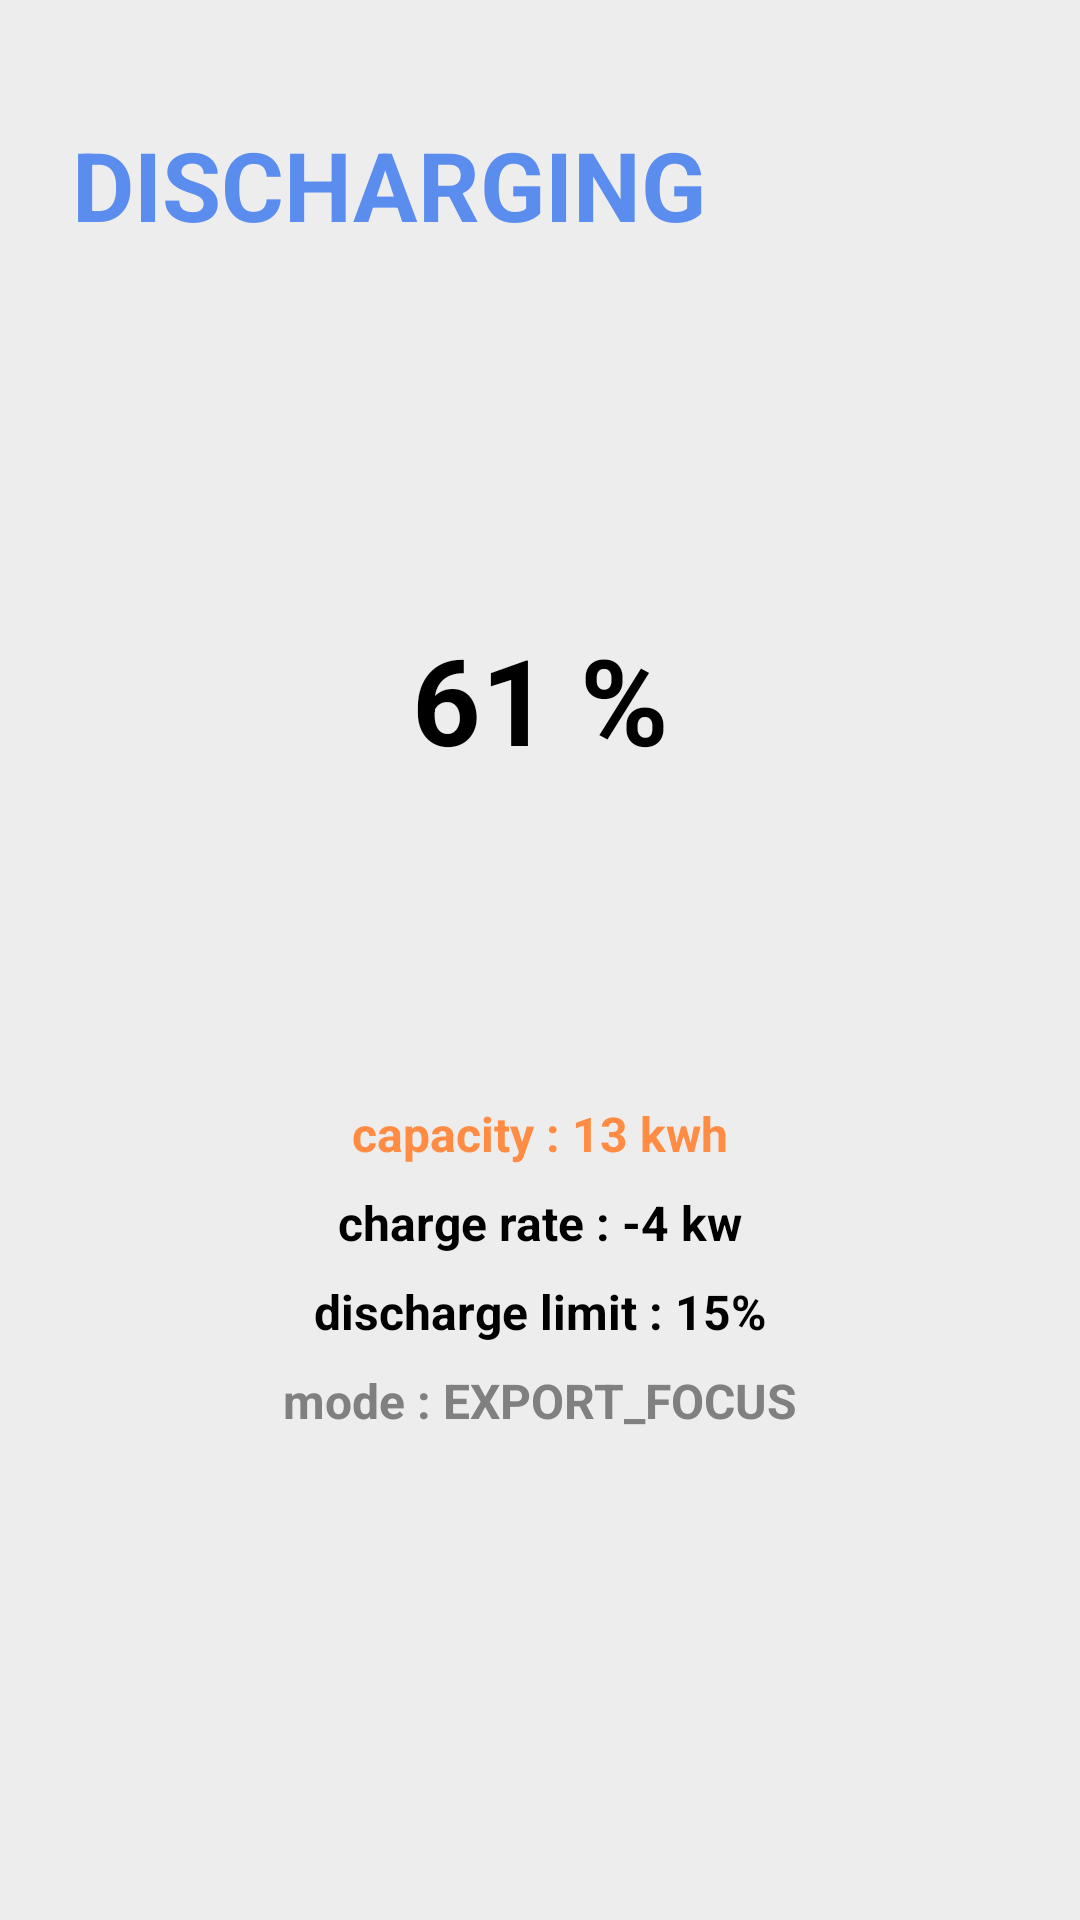

Layout XML and referenced resources for this Android screen:
<!-- AndroidManifest.xml: application theme Theme.Hochet -->
<!-- res/layout/fragment_device.xml -->
<?xml version="1.0" encoding="utf-8"?>
<androidx.constraintlayout.widget.ConstraintLayout
    xmlns:android="http://schemas.android.com/apk/res/android"
    xmlns:app="http://schemas.android.com/apk/res-auto"
    android:layout_width="match_parent"
    android:layout_height="match_parent"
    android:background="#EDEDED">


    <TextView
        android:id="@+id/etat"
        android:layout_width="wrap_content"
        android:layout_height="wrap_content"
        android:text="DISCHARGING"
        android:textSize="32sp"
        android:textStyle="bold"
        android:textColor="#5B8DEF"
        android:layout_marginTop="40dp"
        android:layout_marginStart="24dp"
        app:layout_constraintTop_toTopOf="parent"
        app:layout_constraintStart_toStartOf="parent"/>


    <com.google.android.material.progressindicator.CircularProgressIndicator
        android:id="@+id/circularProgress"
        android:layout_width="220dp"
        android:layout_height="220dp"
        android:indeterminate="false"
        android:progress="61"
        android:max="100"
        app:indicatorSize="220dp"
        app:indicatorInset="0dp"
        app:trackThickness="12dp"
        app:indicatorColor="#FF0000"
        app:trackColor="#00000000"
        app:layout_constraintTop_toBottomOf="@id/etat"
        app:layout_constraintStart_toStartOf="parent"
        app:layout_constraintEnd_toEndOf="parent"
        android:layout_marginTop="40dp"/>


    <TextView
        android:id="@+id/level"
        android:layout_width="wrap_content"
        android:layout_height="wrap_content"
        android:text="61 %"
        android:textSize="40sp"
        android:textStyle="bold"
        android:textColor="#000000"
        app:layout_constraintTop_toTopOf="@id/circularProgress"
        app:layout_constraintBottom_toBottomOf="@id/circularProgress"
        app:layout_constraintStart_toStartOf="@id/circularProgress"
        app:layout_constraintEnd_toEndOf="@id/circularProgress"/>


    <TextView
        android:id="@+id/Capacity"
        android:layout_width="wrap_content"
        android:layout_height="wrap_content"
        android:text="capacity : 13 kwh"
        android:textColor="#FF8C42"
        android:textSize="16sp"
        android:textStyle="bold"
        app:layout_constraintTop_toBottomOf="@id/circularProgress"
        app:layout_constraintStart_toStartOf="parent"
        app:layout_constraintEnd_toEndOf="parent"
        android:layout_marginTop="24dp"/>

    <TextView
        android:id="@+id/ChargeRate"
        android:layout_width="wrap_content"
        android:layout_height="wrap_content"
        android:text="charge rate : -4 kw"
        android:textSize="16sp"
        android:textStyle="bold"
        android:textColor="#000000"
        app:layout_constraintTop_toBottomOf="@id/Capacity"
        app:layout_constraintStart_toStartOf="parent"
        app:layout_constraintEnd_toEndOf="parent"
        android:layout_marginTop="8dp"/>

    <TextView
        android:id="@+id/DischargeLimit"
        android:layout_width="wrap_content"
        android:layout_height="wrap_content"
        android:text="discharge limit : 15%"
        android:textSize="16sp"
        android:textStyle="bold"
        android:textColor="#000000"
        app:layout_constraintTop_toBottomOf="@id/ChargeRate"
        app:layout_constraintStart_toStartOf="parent"
        app:layout_constraintEnd_toEndOf="parent"
        android:layout_marginTop="8dp"/>

    <TextView
        android:id="@+id/mode"
        android:layout_width="wrap_content"
        android:layout_height="wrap_content"
        android:text="mode : EXPORT_FOCUS"
        android:textSize="16sp"
        android:textStyle="bold"
        android:textColor="#808080"
        app:layout_constraintTop_toBottomOf="@id/DischargeLimit"
        app:layout_constraintStart_toStartOf="parent"
        app:layout_constraintEnd_toEndOf="parent"
        android:layout_marginTop="8dp"/>

</androidx.constraintlayout.widget.ConstraintLayout>
<!-- resources referenced by this layout -->
<resources>
  <style name="Theme.Hochet" parent="Theme.MaterialComponents.DayNight.DarkActionBar">
          
          <item name="colorPrimary">@color/purple_500</item>
          <item name="colorPrimaryVariant">@color/purple_700</item>
          <item name="colorOnPrimary">@color/white</item>
          
          <item name="colorSecondary">@color/teal_200</item>
          <item name="colorSecondaryVariant">@color/teal_700</item>
          <item name="colorOnSecondary">@color/black</item>
          
          <item name="android:statusBarColor">?attr/colorPrimaryVariant</item>
          
      </style>
  <!-- not gathered from this repository: default colours our renderer supplied (Android Studio template values) -->
  <color name="purple_500">#FF6200EE</color>
  <color name="purple_700">#FF3700B3</color>
  <color name="teal_200">#FF03DAC5</color>
  <color name="teal_700">#FF018786</color>
  <color name="black">#FF000000</color>
  <color name="white">#FFFFFFFF</color>
</resources>
